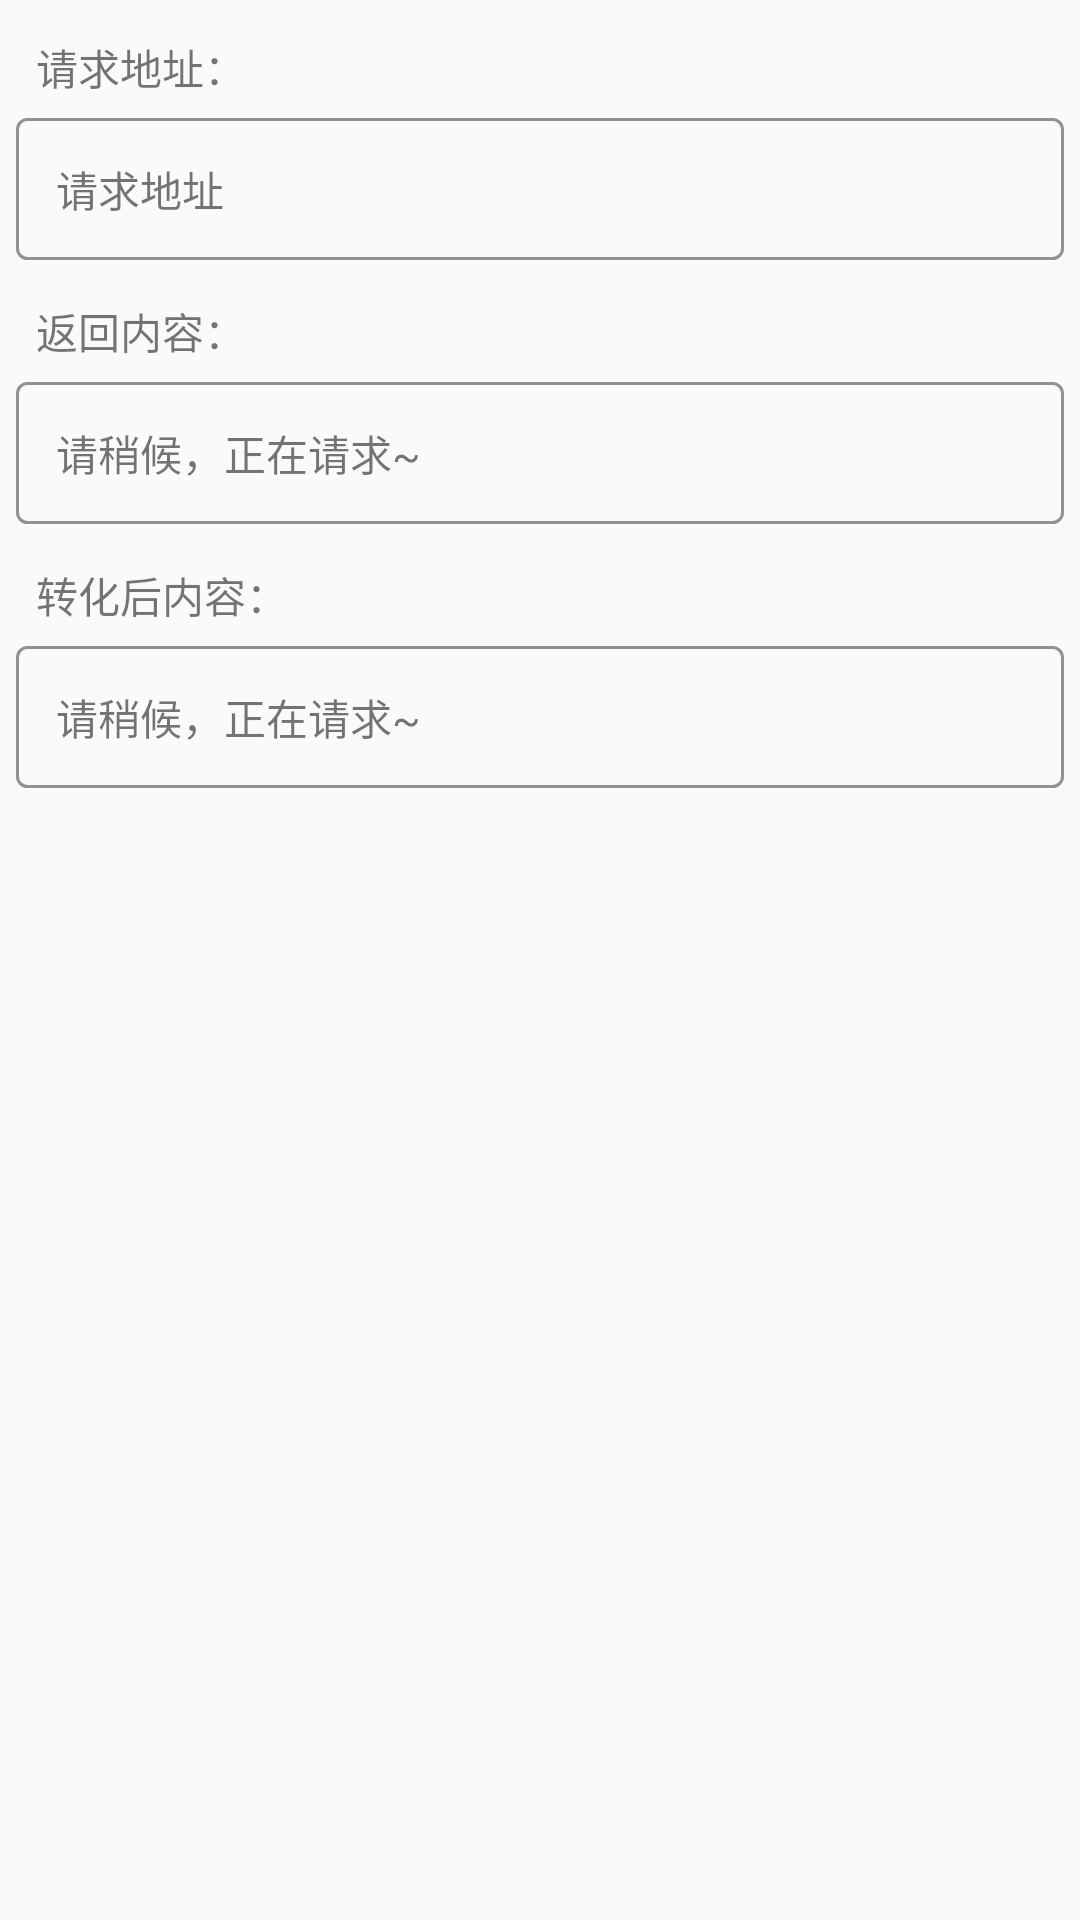

Android layout source for this screen:
<!-- AndroidManifest.xml: application theme AppTheme -->
<!-- res/layout/activity_response.xml -->
<?xml version="1.0" encoding="utf-8"?>
<ScrollView xmlns:android="http://schemas.android.com/apk/res/android"
    xmlns:tools="http://schemas.android.com/tools"
    android:layout_width="match_parent"
    android:layout_height="match_parent">

    <LinearLayout
        android:id="@+id/activity_main"
        android:layout_width="match_parent"
        android:layout_height="match_parent"
        android:orientation="vertical"
        android:padding="16px">


        <TextView
            android:layout_width="match_parent"
            android:layout_height="wrap_content"
            android:padding="20px"
            android:text="请求地址：" />

        <TextView
            android:id="@+id/tvRequestUrl"
            android:layout_width="match_parent"
            android:layout_height="wrap_content"
            android:background="@drawable/content_border"
            android:padding="40px"
            android:text="请求地址" />

        <TextView
            android:layout_width="match_parent"
            android:layout_height="wrap_content"
            android:layout_marginTop="20px"
            android:padding="20px"
            android:text="返回内容：" />

        <TextView
            android:id="@+id/tvResponseString"
            android:layout_width="match_parent"
            android:layout_height="wrap_content"
            android:background="@drawable/content_border"
            android:padding="40px"
            android:text="请稍候，正在请求~" />

        <TextView
            android:layout_width="match_parent"
            android:layout_height="wrap_content"
            android:layout_marginTop="20px"
            android:padding="20px"
            android:text="转化后内容：" />

        <TextView
            android:id="@+id/tvConvert"
            android:layout_width="match_parent"
            android:layout_height="wrap_content"
            android:background="@drawable/content_border"
            android:padding="40px"
            android:text="请稍候，正在请求~" />
    </LinearLayout>
</ScrollView>
<!-- resources referenced by this layout -->
<resources>
  <!-- drawable content_border (drawable) -->
  <?xml version="1.0" encoding="utf-8"?>
  <shape xmlns:android="http://schemas.android.com/apk/res/android"
      android:shape="rectangle"
      >
      <stroke android:color="#909090"
          android:width="1dp"
          />
  
      <corners android:radius="10px"/>
  </shape>
  <style name="AppTheme" parent="Theme.AppCompat.Light.DarkActionBar">
          
          <item name="colorPrimary">@color/colorPrimary</item>
          <item name="colorPrimaryDark">@color/colorPrimaryDark</item>
          <item name="colorAccent">@color/colorAccent</item>
      </style>
  <!-- not gathered from this repository: default colours our renderer supplied (Android Studio template values) -->
  <color name="colorPrimary">#FF6200EE</color>
  <color name="colorPrimaryDark">#FF3700B3</color>
  <color name="colorAccent">#FF03DAC5</color>
</resources>
